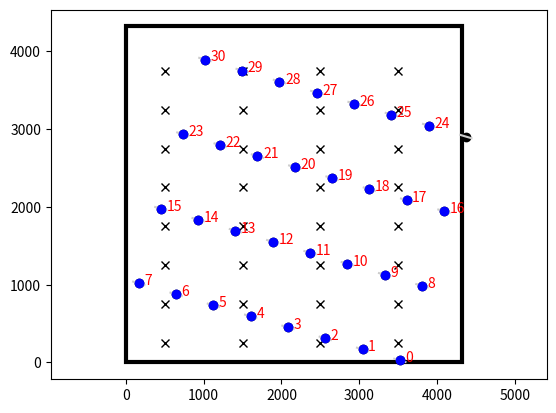

The matplotlib source for this figure:
#!/usr/bin/env python
#
# This naively distributes sampling planes uniformly through the domain
# based on a provided estimate of the longitudinal and lateral length
# scales (specified separation distance). The grid of sampling planes is
# rotated based on the specified mean wind, and planes that lie outside
# the domain are removed.
#
# [redacted]
#
from __future__ import print_function
import sys
import numpy as np
import matplotlib.pyplot as plt
from matplotlib.patches import Rectangle

ds = 10.0
Lx = 4320.0         # SOWFA domain length
Ly = 4320.0         # SOWFA domain width
zhub = 90.0         # reference height
L_turbsim = 145.0   # TurbSim grid height/width
Umean,Vmean = 2.2651, 7.67294  # mean velocity components
Sx = 1000.0         # longitudinal spacing between sampling planes
Sy = 500.0          # lateral spacing between sampling planes

wdir = np.arctan2(-Umean,-Vmean)
if wdir < 0: wdir += 2*np.pi
sys.stderr.write('mean wind dir: {:f} deg\n'.format(180./np.pi*wdir))

mag = np.sqrt(Umean**2 + Vmean**2)
nvec1 = (Umean/mag, Vmean/mag, 0)
nvec2 = (-nvec1[1], nvec1[0], 0)
e1 = str(nvec1).replace(',','')
e2 = str(nvec2).replace(',','')

header = """
      inflowPlanes
      {
          type                  sets;
          functionObjectLibs    ("libsampling.so" "libuserfileFormats.so");
          enabled               true;
          interpolationScheme   cellPoint;
          outputControl         timeStep;
          outputInterval        1;
          setFormat             vtkStructured;
          fields
          (
              U
          );
          sets
          ("""

footer = """
          );
      }
"""

inflow_entry = """
              inflowPlane{id:s}
              {{
                  type                array;
                  axis                xyz;
                  origin              ( {x0:g} {y0:g} {z0:g} ); // sampling starts at origin+delta, not origin
                  coordinateRotation
                  {{
                        type          axesRotation;
                        e1            """+e1+""";
                        e2            """+e2+""";
                  }}
                  // TODO: change sampling extent
                  pointsDensity       ( 1 {Ny:d} {Nz:d} );
                  spanBox             (20 {Ly:g} {Lz:g} );
              }}"""
#print(inflow_entry)

# calculate turbsim rotor plane extents
yextent = np.array([-L_turbsim/2, L_turbsim/2])
zextent = zhub + yextent
sys.stderr.write('Turbsim y extent: '+str(yextent)+'\n')
sys.stderr.write('Turbsim z extent: '+str(zextent)+'\n')

# round up/down to nearest cell centers
yextent[0] = np.floor(yextent[0]/(ds/2.0)) * ds/2.0
yextent[1] =  np.ceil(yextent[1]/(ds/2.0)) * ds/2.0
zextent[0] = np.floor(zextent[0]/(ds/2.0)) * ds/2.0
zextent[1] =  np.ceil(zextent[1]/(ds/2.0)) * ds/2.0
Ny = int((yextent[1] - yextent[0])/ds) + 1
Nz = int((zextent[1] - zextent[0])/ds) + 1
sys.stderr.write('Sampling y extent: '+str(yextent)+' '+str(Ny)+' pts\n')
sys.stderr.write('Sampling z extent: '+str(zextent)+' '+str(Nz)+' pts\n')

# calculate spacing between inflow planes
Sx = np.ceil(Sx/ds) * ds
Sy = np.ceil(Sy/ds) * ds

fig,ax = plt.subplots()
ax.add_patch(
    Rectangle((0,0), Lx, Ly, color='k', lw=3, fill=False)
)

# uniformly layout the plane centers
xr = np.arange(Sx/2,Lx-Sx/2,Sx)
yr = np.arange(Sy/2,Ly-Sy/2,Sy)
xc,yc = np.meshgrid(xr,yr,indexing='ij')
xc = xc.ravel()
yc = yc.ravel()
ax.plot(xc,yc,'kx')
coords = np.stack((xc - Lx/2, yc - Ly/2))
ang = 1.5*np.pi - wdir
Rmat = np.array([[np.cos(ang),-np.sin(ang)],
                 [np.sin(ang), np.cos(ang)]])
coords = np.matmul(Rmat,coords)
coords[0,:] += Lx/2
coords[1,:] += Ly/2
ax.plot(coords[0,:],coords[1,:],'ko') # rotated

# setup rotated samplign planes (and remove those that lie outside the domain)
def in_domain(xp,yp):
    if (np.min(xp) < ds/2) or (np.min(yp) < ds/2) \
            or (np.max(xp) > Lx-ds/2) or (np.max(yp) > Ly-ds/2):
        return False
    else:
        return True
Rmat = np.array([nvec1[:2],nvec2[:2]]).T

selected = []
extents = np.stack([[0,0],yextent])
sys.stderr.write(str(extents)+'\n')
extents = np.matmul(Rmat, extents)
sys.stderr.write(str(extents)+'\n')
for i in range(len(xc)):
    xp = extents[0,:] + coords[0,i]
    yp = extents[1,:] + coords[1,i]
    ax.plot(xp,yp,color='0.8')
    if in_domain(xp,yp):
        sys.stderr.write('plane {:d} extents: {} {}\n'.format(len(selected),xp,yp))
        selected.append(i)

# need workaround because OpenFOAM array sampling only rotates about (0,0,0)
#coordsR = coords[:,selected]
#coordsR[1,:] += yextent[0]
coordsR = coords[:,selected]
coordsR[0,:] += extents[0,0]
coordsR[1,:] += extents[1,0]
for i,plane in enumerate(coordsR.T):
    # add text labels before rotating
    ax.text(plane[0],plane[1],str(i),color='r')
coordsR = np.matmul(Rmat.T, coordsR)

# now create list of inflow planes
inflowplanes = np.stack((coordsR[0,:],
                         coordsR[1,:],
                         zextent[0]*np.ones(len(selected)))) # shape==(3,N)
inflowplanes = inflowplanes.T # shape==(N,3) for enumeration later

ax.plot(coords[0,selected], coords[1,selected], 'bo') # highlight selected

# dump sampling file to stdout
print(header)
for i,plane in enumerate(inflowplanes):
    print(
        inflow_entry.format(
            id='_{:02d}'.format(i),
            x0=plane[0]-ds,
            y0=plane[1]-ds,
            z0=plane[2]-ds,
            Ny=Ny,
            Nz=Nz,
            Ly=(Ny+1)*ds,
            Lz=(Nz+1)*ds,
        )
    )
print(footer)

plt.axis('equal')
plt.show()
